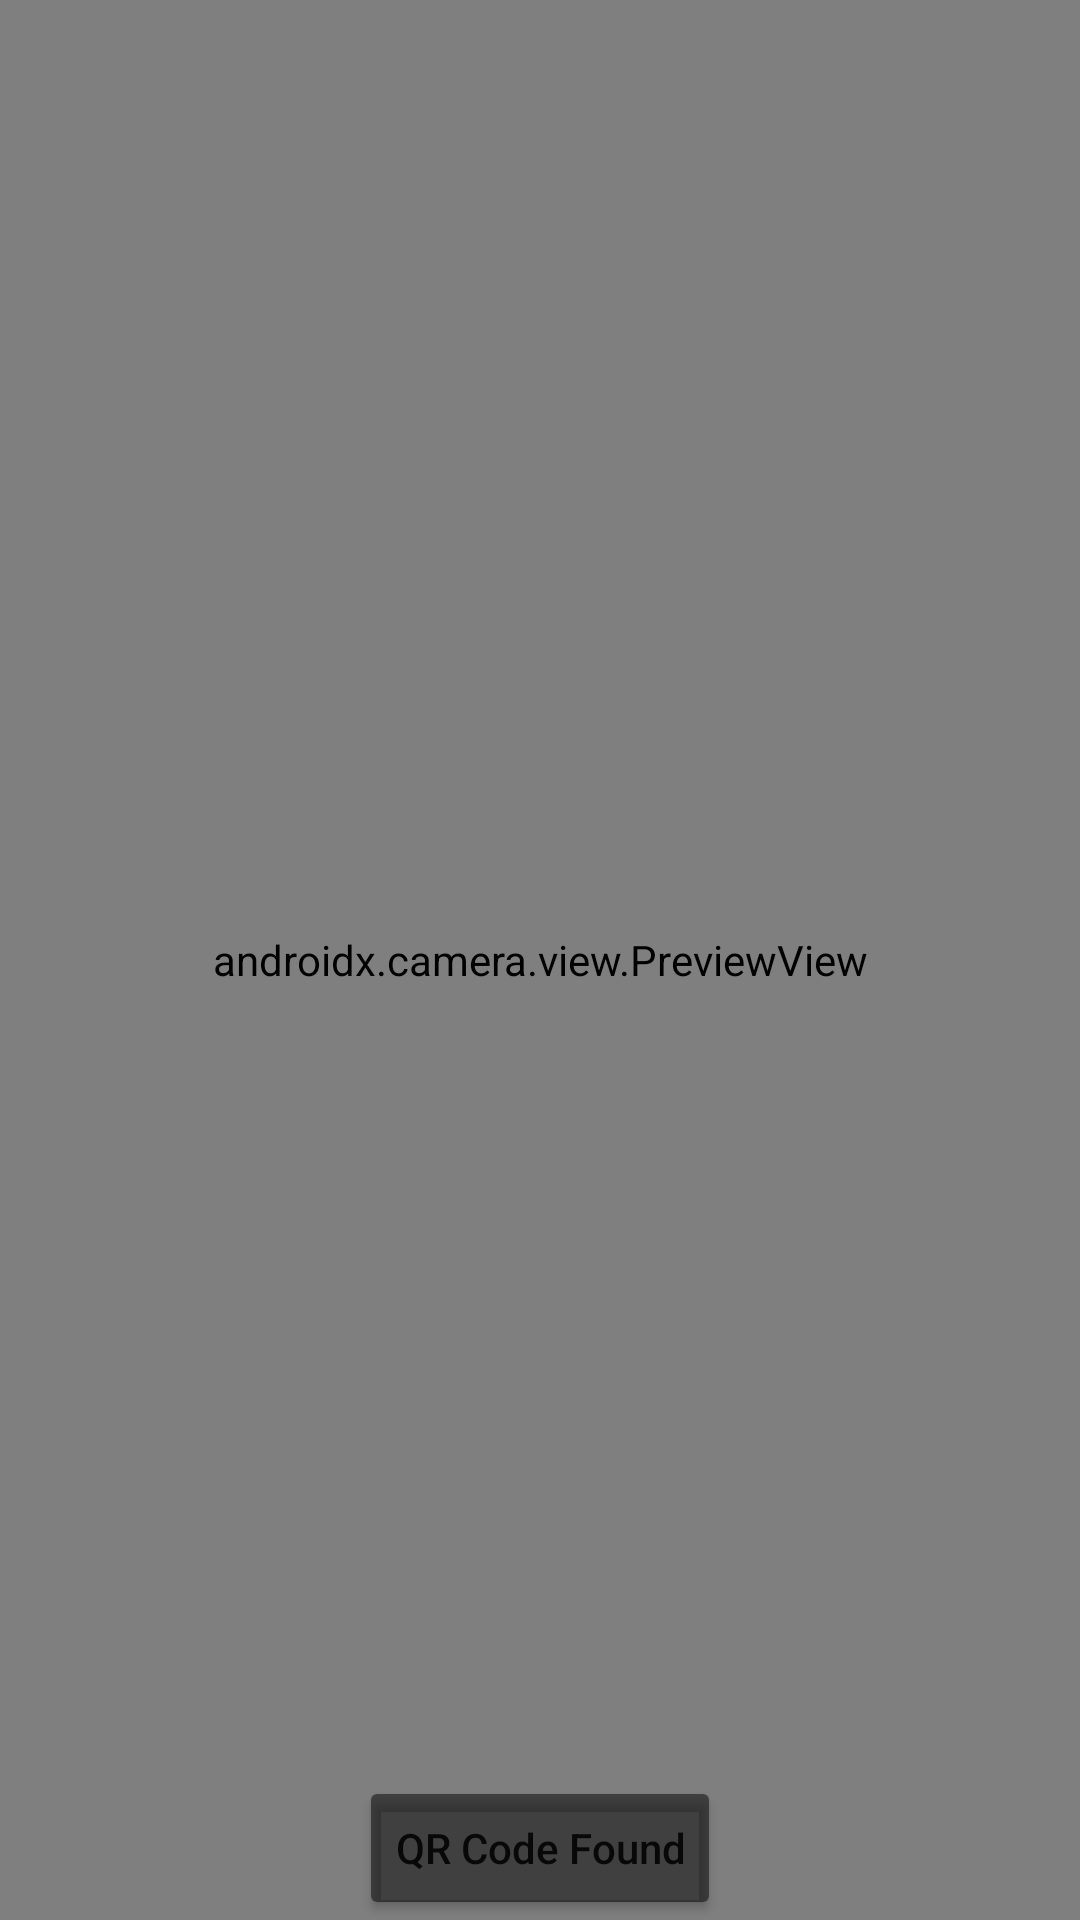

Produce the Android XML layout that renders to this screen, including the resource entries it uses.
<!-- AndroidManifest.xml: application theme Theme.Proj1 -->
<!-- res/layout/frag3_btn6.xml -->
<?xml version="1.0" encoding="utf-8"?>
<androidx.constraintlayout.widget.ConstraintLayout
    xmlns:android="http://schemas.android.com/apk/res/android"
    xmlns:app="http://schemas.android.com/apk/res-auto"
    xmlns:tools="http://schemas.android.com/tools"
    android:layout_width="match_parent"
    android:layout_height="match_parent"
    tools:context=".MainActivity">

    <androidx.camera.view.PreviewView
        android:id="@+id/activity_main_previewView"
        android:layout_width="match_parent"
        android:layout_height="match_parent" />






    <Button
        android:id="@+id/activity_main_qrCodeFoundButton"
        android:layout_width="wrap_content"
        android:layout_height="wrap_content"
        android:text="QR Code Found"
        android:textAllCaps="false"
        app:backgroundTint="@color/black_transparent_50"
        app:layout_constraintBottom_toBottomOf="@+id/activity_main_previewView"
        app:layout_constraintEnd_toEndOf="parent"
        app:layout_constraintStart_toStartOf="parent"
        tools:ignore="HardcodedText" />

</androidx.constraintlayout.widget.ConstraintLayout>
<!-- resources referenced by this layout -->
<resources>
  <color name="black_transparent_50">#7F000000</color>
  <style name="Theme.Proj1" parent="Theme.MaterialComponents.DayNight.DarkActionBar">
          
          <item name="colorPrimary">@color/sky_blue</item>
          <item name="colorPrimaryVariant">@color/sky_blue</item>
          <item name="colorOnPrimary">@color/white</item>
          
          <item name="colorSecondary">@color/teal_200</item>
          <item name="colorSecondaryVariant">@color/teal_700</item>
          <item name="colorOnSecondary">@color/black</item>
          
          
          <item name="android:statusBarColor">@android:color/transparent</item>
          <item name="android:windowLightStatusBar">true</item>
          <item name="android:windowTranslucentStatus">false</item>
          <item name="android:windowTranslucentNavigation">false</item>
          
          <item name="windowActionBar">false</item>
          <item name="windowNoTitle">true</item>
          
      </style>
  <color name="sky_blue">#87CEFA</color>
  <color name="white">#FFFFFFFF</color>
  <color name="teal_200">#FF03DAC5</color>
  <color name="teal_700">#FF018786</color>
  <color name="black">#FF000000</color>
</resources>
